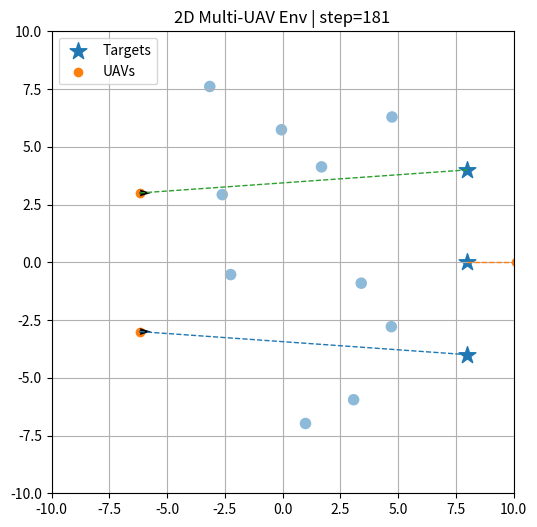

Reproduce this figure in Python.
"""
Step 3: 2D multi-UAV environment with targets and arrival judgment.

Completed so far:
- Step 1: reset() / step() multi-UAV kinematics.
- Step 2: circular obstacles, workspace boundary check, obstacle collision check,
          inter-UAV collision check, and simple rendering utilities.
- Step 3: static target generation, per-agent assigned targets placeholder,
          arrival judgment, success termination, and basic target-aware reward.

Still NOT included in this step:
- Dynamic target assignment via Hungarian algorithm.
- Dynamic target movement / swapping.
- LiDAR observation.
- Full DA-MAPPO reward function.

This file can be saved as: envs/uav_env.py
"""

from __future__ import annotations

from dataclasses import dataclass
from typing import Dict, Optional, Tuple

import numpy as np
import matplotlib.pyplot as plt

@dataclass
class UAVEnvConfig:
    """Configuration for the 2D UAV environment."""

    num_agents: int = 3
    world_size: float = 20.0          # World is [-world_size/2, world_size/2]^2
    dt: float = 0.1                   # Simulation time step
    max_steps: int = 600

    # Action bounds, consistent with the paper's simplified action setting.
    max_linear_velocity: float = 1.0  # m/s
    max_angular_velocity: float = 1.0 # rad/s

    # Initial UAV layout
    start_x: float = -8.0
    start_y_gap: float = 3.0

    # Static target settings
    num_targets: int = 3
    target_x: float = 8.0
    target_y_gap: float = 4.0
    arrival_threshold: float = 0.5

    # Obstacle settings
    num_obstacles: int = 20
    obstacle_radius_min: float = 0.25
    obstacle_radius_max: float = 0.25
    obstacle_area_x_min: float = -4.0
    obstacle_area_x_max: float = 5.0
    obstacle_area_y_min: float = -8.0
    obstacle_area_y_max: float = 8.0
    min_obstacle_spacing: float = 0.8

    # Collision / safety settings
    uav_radius: float = 0.20
    obstacle_safety_margin: float = 0.05
    inter_agent_min_distance: float = 0.45

    # Placeholder reward settings for Step 3.
    progress_reward_scale: float = 5.0
    arrival_reward: float = 100.0
    step_penalty: float = -1.0
    failure_penalty: float = -100.0

    seed: Optional[int] = None


class MultiUAV2DEnv:
    """
    Multi-UAV 2D environment with circular obstacles, static targets, and arrival judgment.

    State per UAV:
        x, y, heading, linear_velocity, angular_velocity

    Action per UAV:
        [v, omega]
        v     : linear velocity, clipped to [-max_linear_velocity, max_linear_velocity]
        omega : angular velocity, clipped to [-max_angular_velocity, max_angular_velocity]

    Observation per UAV in Step 3:
        [x_norm, y_norm, cos(heading), sin(heading), v_norm, omega_norm,
         target_dx_norm, target_dy_norm, target_distance_norm, target_bearing_norm]

    Later steps will extend the observation to match the paper:
        o_i = [LiDAR z_i, ego-motion u_i, assigned-target feature g_i, swarm topology q_i]
    """

    def __init__(self, config: Optional[UAVEnvConfig] = None):
        self.cfg = config or UAVEnvConfig()
        self.rng = np.random.default_rng(self.cfg.seed)

        if self.cfg.num_targets < self.cfg.num_agents:
            raise ValueError("Step 3 expects num_targets >= num_agents.")

        self.num_agents = self.cfg.num_agents
        self.num_targets = self.cfg.num_targets
        self.action_dim = 2
        self.obs_dim = 10

        self.positions = np.zeros((self.num_agents, 2), dtype=np.float32)
        self.headings = np.zeros((self.num_agents,), dtype=np.float32)
        self.linear_velocities = np.zeros((self.num_agents,), dtype=np.float32)
        self.angular_velocities = np.zeros((self.num_agents,), dtype=np.float32)

        # Targets are represented by fixed 2D positions in this step.
        self.target_positions = np.zeros((self.num_targets, 2), dtype=np.float32)

        # Placeholder assignment: agent i -> target i.
        # Real dynamic assignment will be added in Step 4.
        self.assignments = np.arange(self.num_agents, dtype=np.int64)

        # Obstacles are represented by centers [x, y] and radii.
        self.obstacle_centers = np.zeros((self.cfg.num_obstacles, 2), dtype=np.float32)
        self.obstacle_radii = np.zeros((self.cfg.num_obstacles,), dtype=np.float32)

        self.step_count = 0
        self.trajectory_lengths = np.zeros((self.num_agents,), dtype=np.float32)
        self.previous_target_distances = np.zeros((self.num_agents,), dtype=np.float32)
        self.arrived = np.zeros((self.num_agents,), dtype=bool)

        self.done = False
        self.termination_reason = ""

    def reset(self, seed: Optional[int] = None) -> np.ndarray:
        """
        Reset the environment.

        Returns:
            obs: np.ndarray with shape [num_agents, obs_dim]
        """
        if seed is not None:
            self.rng = np.random.default_rng(seed)

        self.step_count = 0
        self.trajectory_lengths[:] = 0.0
        self.arrived[:] = False
        self.done = False
        self.termination_reason = ""

        self._reset_uavs()
        self._reset_targets()
        self._reset_assignments()
        self._generate_obstacles()

        self.previous_target_distances = self._compute_assigned_target_distances()

        return self._get_obs()

    def step(self, actions: np.ndarray) -> Tuple[np.ndarray, np.ndarray, np.ndarray, Dict]:
        """
        Advance the simulation by one time step.

        Args:
            actions: np.ndarray with shape [num_agents, 2]
                     actions[:, 0] = linear velocity commands
                     actions[:, 1] = angular velocity commands

        Returns:
            next_obs: np.ndarray, shape [num_agents, obs_dim]
            rewards:  np.ndarray, shape [num_agents]
                      Step 3 uses a simple target-aware placeholder reward.
            dones:    np.ndarray, shape [num_agents]
                      All agents share episode termination.
            info:     dict with diagnostics
        """
        if self.done:
            return (
                self._get_obs(),
                np.zeros((self.num_agents,), dtype=np.float32),
                np.ones((self.num_agents,), dtype=bool),
                self._get_info(),
            )

        actions = np.asarray(actions, dtype=np.float32)
        if actions.shape != (self.num_agents, self.action_dim):
            raise ValueError(
                f"Expected actions with shape {(self.num_agents, self.action_dim)}, "
                f"but got {actions.shape}."
            )

        prev_positions = self.positions.copy()
        previous_distances = self.previous_target_distances.copy()

        self._apply_actions(actions)

        # Track traveled distance for later evaluation.
        displacement = np.linalg.norm(self.positions - prev_positions, axis=1)
        self.trajectory_lengths += displacement.astype(np.float32)

        self.step_count += 1

        current_distances = self._compute_assigned_target_distances()
        newly_arrived = (current_distances <= self.cfg.arrival_threshold) & (~self.arrived)
        self.arrived |= current_distances <= self.cfg.arrival_threshold

        all_arrived = bool(np.all(self.arrived))
        boundary_violation = self._check_boundary_violation()
        obstacle_collision = self._check_obstacle_collision()
        inter_agent_collision = self._check_inter_agent_collision()
        timeout = self.step_count >= self.cfg.max_steps

        failure = bool(boundary_violation or obstacle_collision or inter_agent_collision)
        self.done = bool(all_arrived or failure or timeout)
        self.termination_reason = self._build_termination_reason(
            all_arrived=all_arrived,
            boundary_violation=boundary_violation,
            obstacle_collision=obstacle_collision,
            inter_agent_collision=inter_agent_collision,
            timeout=timeout,
        )

        rewards = self._compute_step3_rewards(
            previous_distances=previous_distances,
            current_distances=current_distances,
            newly_arrived=newly_arrived,
            failure=failure,
            all_arrived=all_arrived,
        )

        self.previous_target_distances = current_distances

        dones = np.full((self.num_agents,), self.done, dtype=bool)
        info = self._get_info(
            all_arrived=all_arrived,
            boundary_violation=boundary_violation,
            obstacle_collision=obstacle_collision,
            inter_agent_collision=inter_agent_collision,
            timeout=timeout,
            newly_arrived=newly_arrived.copy(),
            current_target_distances=current_distances.copy(),
        )

        return self._get_obs(), rewards, dones, info

    def _apply_actions(self, actions: np.ndarray) -> None:
        """Apply clipped velocity commands using unicycle-style 2D kinematics."""
        v_cmd = np.clip(
            actions[:, 0],
            -self.cfg.max_linear_velocity,
            self.cfg.max_linear_velocity,
        )
        omega_cmd = np.clip(
            actions[:, 1],
            -self.cfg.max_angular_velocity,
            self.cfg.max_angular_velocity,
        )

        self.linear_velocities = v_cmd.astype(np.float32)
        self.angular_velocities = omega_cmd.astype(np.float32)

        self.headings = self._wrap_angle(self.headings + self.angular_velocities * self.cfg.dt)
        self.positions[:, 0] += self.linear_velocities * np.cos(self.headings) * self.cfg.dt
        self.positions[:, 1] += self.linear_velocities * np.sin(self.headings) * self.cfg.dt

    def _reset_uavs(self) -> None:
        """Place UAVs vertically along the left side of the map."""
        center = (self.num_agents - 1) / 2.0
        for i in range(self.num_agents):
            self.positions[i, 0] = self.cfg.start_x
            self.positions[i, 1] = (i - center) * self.cfg.start_y_gap
            self.headings[i] = 0.0  # Facing positive x direction

        self.linear_velocities[:] = 0.0
        self.angular_velocities[:] = 0.0

    def _reset_targets(self) -> None:
        """Place targets vertically along the right side of the map."""
        center = (self.num_targets - 1) / 2.0
        for j in range(self.num_targets):
            self.target_positions[j, 0] = self.cfg.target_x
            self.target_positions[j, 1] = (j - center) * self.cfg.target_y_gap

    def _reset_assignments(self) -> None:
        """
        Placeholder target assignment for Step 3.

        Agent i is assigned to target i. In Step 4, this will be replaced by
        Hungarian minimum-cost assignment at every decision step.
        """
        self.assignments = np.arange(self.num_agents, dtype=np.int64)

    def _generate_obstacles(self) -> None:
        """
        Generate non-overlapping circular obstacles inside the configured obstacle area.
        """
        if self.cfg.num_obstacles == 0:
            self.obstacle_centers = np.zeros((0, 2), dtype=np.float32)
            self.obstacle_radii = np.zeros((0,), dtype=np.float32)
            return

        centers = []
        radii = []
        max_attempts = 10_000
        attempts = 0

        while len(centers) < self.cfg.num_obstacles and attempts < max_attempts:
            attempts += 1
            radius = self.rng.uniform(self.cfg.obstacle_radius_min, self.cfg.obstacle_radius_max)
            center = np.array(
                [
                    self.rng.uniform(self.cfg.obstacle_area_x_min, self.cfg.obstacle_area_x_max),
                    self.rng.uniform(self.cfg.obstacle_area_y_min, self.cfg.obstacle_area_y_max),
                ],
                dtype=np.float32,
            )

            if self._is_valid_obstacle(center, radius, centers, radii):
                centers.append(center)
                radii.append(radius)

        if len(centers) < self.cfg.num_obstacles:
            raise RuntimeError(
                f"Only generated {len(centers)} obstacles out of {self.cfg.num_obstacles}. "
                "Try reducing num_obstacles or min_obstacle_spacing."
            )

        self.obstacle_centers = np.asarray(centers, dtype=np.float32)
        self.obstacle_radii = np.asarray(radii, dtype=np.float32)

    def _is_valid_obstacle(
        self,
        center: np.ndarray,
        radius: float,
        existing_centers: list[np.ndarray],
        existing_radii: list[float],
    ) -> bool:
        """Check whether a newly sampled obstacle is valid."""
        # Keep obstacles away from initial UAV positions.
        for pos in self.positions:
            if np.linalg.norm(center - pos) < radius + self.cfg.uav_radius + self.cfg.min_obstacle_spacing:
                return False

        # Keep obstacles away from targets, so that targets are reachable in simple tests.
        for target in self.target_positions:
            if np.linalg.norm(center - target) < radius + self.cfg.arrival_threshold + self.cfg.min_obstacle_spacing:
                return False

        # Keep obstacles separated from each other.
        for other_center, other_radius in zip(existing_centers, existing_radii):
            min_dist = radius + other_radius + self.cfg.min_obstacle_spacing
            if np.linalg.norm(center - other_center) < min_dist:
                return False

        return True

    def _compute_assigned_target_distances(self) -> np.ndarray:
        """Compute each UAV's distance to its currently assigned target."""
        assigned_targets = self.target_positions[self.assignments]
        return np.linalg.norm(self.positions - assigned_targets, axis=1).astype(np.float32)

    def _compute_assigned_target_vectors(self) -> np.ndarray:
        """Compute vector from each UAV to its currently assigned target."""
        assigned_targets = self.target_positions[self.assignments]
        return (assigned_targets - self.positions).astype(np.float32)

    def _compute_step3_rewards(
        self,
        previous_distances: np.ndarray,
        current_distances: np.ndarray,
        newly_arrived: np.ndarray,
        failure: bool,
        all_arrived: bool,
    ) -> np.ndarray:
        """
        Simple target-aware placeholder reward for Step 3.

        This is intentionally simpler than the paper's final hierarchical reward.
        It makes the environment meaningful before implementing DA-MAPPO.
        """
        progress = previous_distances - current_distances
        rewards = self.cfg.progress_reward_scale * progress + self.cfg.step_penalty

        rewards[newly_arrived] += self.cfg.arrival_reward

        if failure:
            rewards[:] = self.cfg.failure_penalty
        elif all_arrived:
            rewards[:] += self.cfg.arrival_reward

        return rewards.astype(np.float32)

    def _check_boundary_violation(self) -> bool:
        """Return True if any UAV leaves the square workspace."""
        half_size = self.cfg.world_size / 2.0
        return bool(np.any(np.abs(self.positions) > half_size))

    def _check_obstacle_collision(self) -> bool:
        """Return True if any UAV collides with any circular obstacle."""
        if self.cfg.num_obstacles == 0:
            return False

        diff = self.positions[:, None, :] - self.obstacle_centers[None, :, :]
        distances = np.linalg.norm(diff, axis=-1)
        collision_thresholds = (
            self.cfg.uav_radius + self.obstacle_radii + self.cfg.obstacle_safety_margin
        )
        return bool(np.any(distances <= collision_thresholds[None, :]))

    def _check_inter_agent_collision(self) -> bool:
        """Return True if any pair of UAVs is too close."""
        for i in range(self.num_agents):
            for j in range(i + 1, self.num_agents):
                dist = np.linalg.norm(self.positions[i] - self.positions[j])
                if dist <= self.cfg.inter_agent_min_distance:
                    return True
        return False

    def _build_termination_reason(
        self,
        all_arrived: bool,
        boundary_violation: bool,
        obstacle_collision: bool,
        inter_agent_collision: bool,
        timeout: bool,
    ) -> str:
        reasons = []
        if all_arrived:
            reasons.append("success_all_arrived")
        if boundary_violation:
            reasons.append("boundary_violation")
        if obstacle_collision:
            reasons.append("obstacle_collision")
        if inter_agent_collision:
            reasons.append("inter_agent_collision")
        if timeout:
            reasons.append("timeout")
        return "+".join(reasons) if reasons else ""

    def _get_obs(self) -> np.ndarray:
        """
        Build Step-3 observations.

        Observation per UAV:
            x_norm, y_norm, cos(heading), sin(heading), v_norm, omega_norm,
            target_dx_norm, target_dy_norm, target_distance_norm, target_bearing_norm
        """
        half_size = self.cfg.world_size / 2.0
        max_distance = np.sqrt(2.0) * self.cfg.world_size

        x_norm = self.positions[:, 0] / half_size
        y_norm = self.positions[:, 1] / half_size
        cos_h = np.cos(self.headings)
        sin_h = np.sin(self.headings)
        v_norm = self.linear_velocities / self.cfg.max_linear_velocity
        omega_norm = self.angular_velocities / self.cfg.max_angular_velocity

        target_vectors = self._compute_assigned_target_vectors()
        target_dx_norm = target_vectors[:, 0] / self.cfg.world_size
        target_dy_norm = target_vectors[:, 1] / self.cfg.world_size
        target_distances = np.linalg.norm(target_vectors, axis=1)
        target_distance_norm = target_distances / max_distance

        target_angles = np.arctan2(target_vectors[:, 1], target_vectors[:, 0])
        relative_bearing = self._wrap_angle(target_angles - self.headings)
        target_bearing_norm = relative_bearing / np.pi

        obs = np.stack(
            [
                x_norm,
                y_norm,
                cos_h,
                sin_h,
                v_norm,
                omega_norm,
                target_dx_norm,
                target_dy_norm,
                target_distance_norm,
                target_bearing_norm,
            ],
            axis=1,
        ).astype(np.float32)

        return obs

    def _get_info(self, **extra_flags) -> Dict:
        """Return diagnostic information."""
        info = {
            "step_count": self.step_count,
            "done": self.done,
            "termination_reason": self.termination_reason,
            "positions": self.positions.copy(),
            "headings": self.headings.copy(),
            "trajectory_lengths": self.trajectory_lengths.copy(),
            "target_positions": self.target_positions.copy(),
            "assignments": self.assignments.copy(),
            "arrived": self.arrived.copy(),
            "obstacle_centers": self.obstacle_centers.copy(),
            "obstacle_radii": self.obstacle_radii.copy(),
        }
        info.update(extra_flags)
        return info

    @staticmethod
    def _wrap_angle(angle: np.ndarray) -> np.ndarray:
        """Wrap angles to [-pi, pi]."""
        return ((angle + np.pi) % (2.0 * np.pi) - np.pi).astype(np.float32)

    def render_state(self) -> None:
        """Simple text rendering for quick debugging."""
        print(f"Step: {self.step_count}")
        print(f"Done: {self.done}, reason: {self.termination_reason}")
        for i in range(self.num_agents):
            x, y = self.positions[i]
            target_id = self.assignments[i]
            tx, ty = self.target_positions[target_id]
            dist = np.linalg.norm(self.positions[i] - self.target_positions[target_id])
            print(
                f"UAV {i}: x={x:.2f}, y={y:.2f}, "
                f"heading={self.headings[i]:.2f}, "
                f"target={target_id}({tx:.2f},{ty:.2f}), "
                f"dist={dist:.2f}, arrived={self.arrived[i]}"
            )

    def render_matplotlib(self, ax=None):
        """
        Optional quick visualization using matplotlib.

        Usage:
            import matplotlib.pyplot as plt
            env.render_matplotlib()
            plt.show()
        """
        import matplotlib.pyplot as plt

        if ax is None:
            _, ax = plt.subplots(figsize=(6, 6))

        half_size = self.cfg.world_size / 2.0
        ax.set_xlim(-half_size, half_size)
        ax.set_ylim(-half_size, half_size)
        ax.set_aspect("equal", adjustable="box")
        ax.set_title(f"2D Multi-UAV Env | step={self.step_count}")

        # Draw obstacles.
        for center, radius in zip(self.obstacle_centers, self.obstacle_radii):
            circle = plt.Circle(center, radius, fill=True, alpha=0.5)
            ax.add_patch(circle)

        # Draw targets.
        ax.scatter(
            self.target_positions[:, 0],
            self.target_positions[:, 1],
            marker="*",
            s=160,
            label="Targets",
        )

        # Draw UAVs and headings.
        ax.scatter(self.positions[:, 0], self.positions[:, 1], marker="o", label="UAVs")
        dx = np.cos(self.headings) * 0.5
        dy = np.sin(self.headings) * 0.5
        ax.quiver(self.positions[:, 0], self.positions[:, 1], dx, dy, angles="xy", scale_units="xy", scale=1)

        # Draw assignment lines.
        for i in range(self.num_agents):
            target = self.target_positions[self.assignments[i]]
            ax.plot(
                [self.positions[i, 0], target[0]],
                [self.positions[i, 1], target[1]],
                linestyle="--",
                linewidth=1,
            )

        ax.legend(loc="upper left")
        ax.grid(True)
        return ax


if __name__ == "__main__":
    cfg = UAVEnvConfig(num_agents=3, num_targets=3, num_obstacles=10, seed=42)
    env = MultiUAV2DEnv(cfg)

    obs = env.reset()
    print("Initial obs shape:", obs.shape)
    env.render_state()
    print("Targets:\n", env.target_positions)
    print("Obstacle centers shape:", env.obstacle_centers.shape)

    for _ in range(200):
        # Example: all UAVs fly forward with slight turns.
        actions = np.array(
            [
                [0.1, 0.0],
                [1.0, 0.0],
                [0.1, -0.0],
            ],
            dtype=np.float32,
        )
        obs, rewards, dones, info = env.step(actions)
        env.render_state()
        print("Rewards:", rewards, "Dones:", dones, "Reason:", info["termination_reason"])
        if dones.all():
            break


    env.render_matplotlib()
    plt.show()
